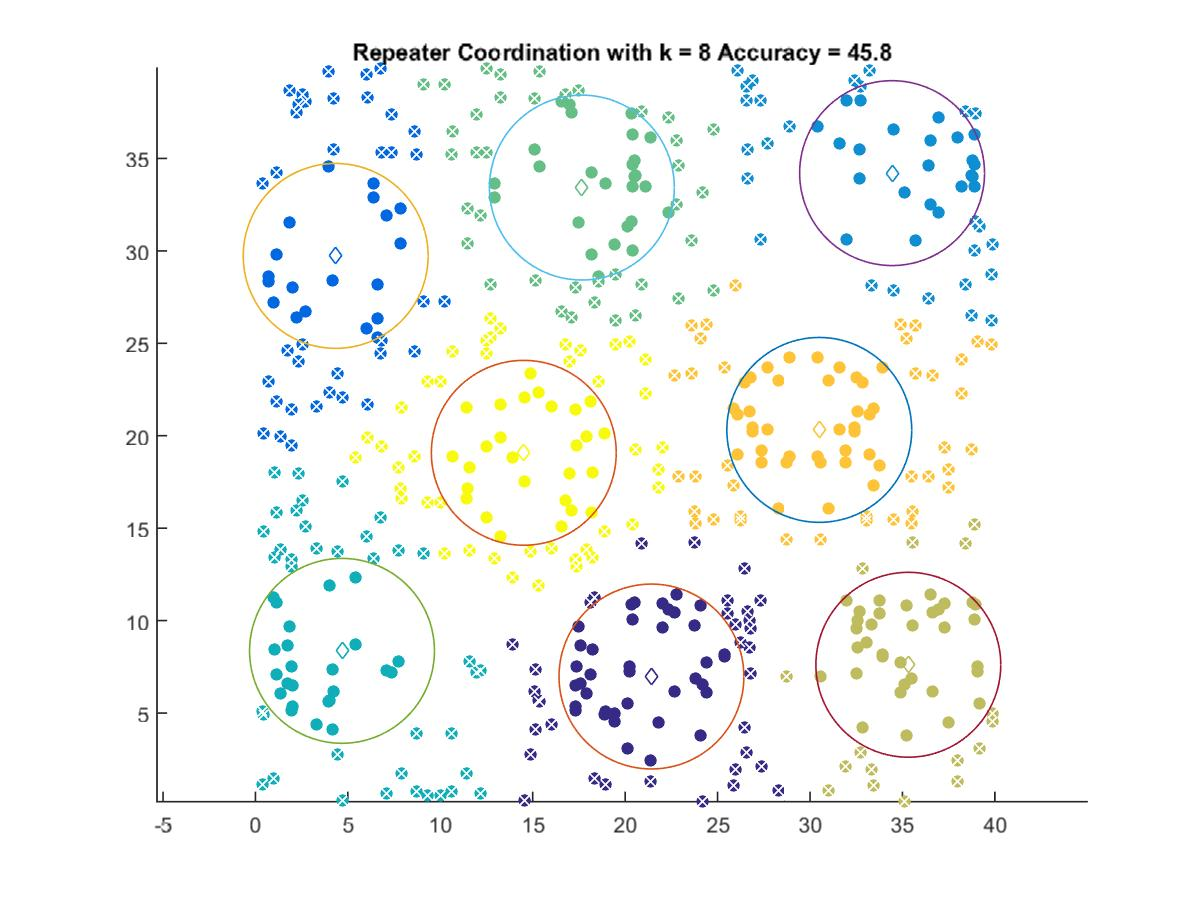

Data behind this chart, as committed beside it:
21.422, 6.9748
4.34, 29.73
34.44, 34.21
4.682, 8.364
17.66, 33.42
35.32, 7.611
30.5, 20.32
14.52, 19.08
